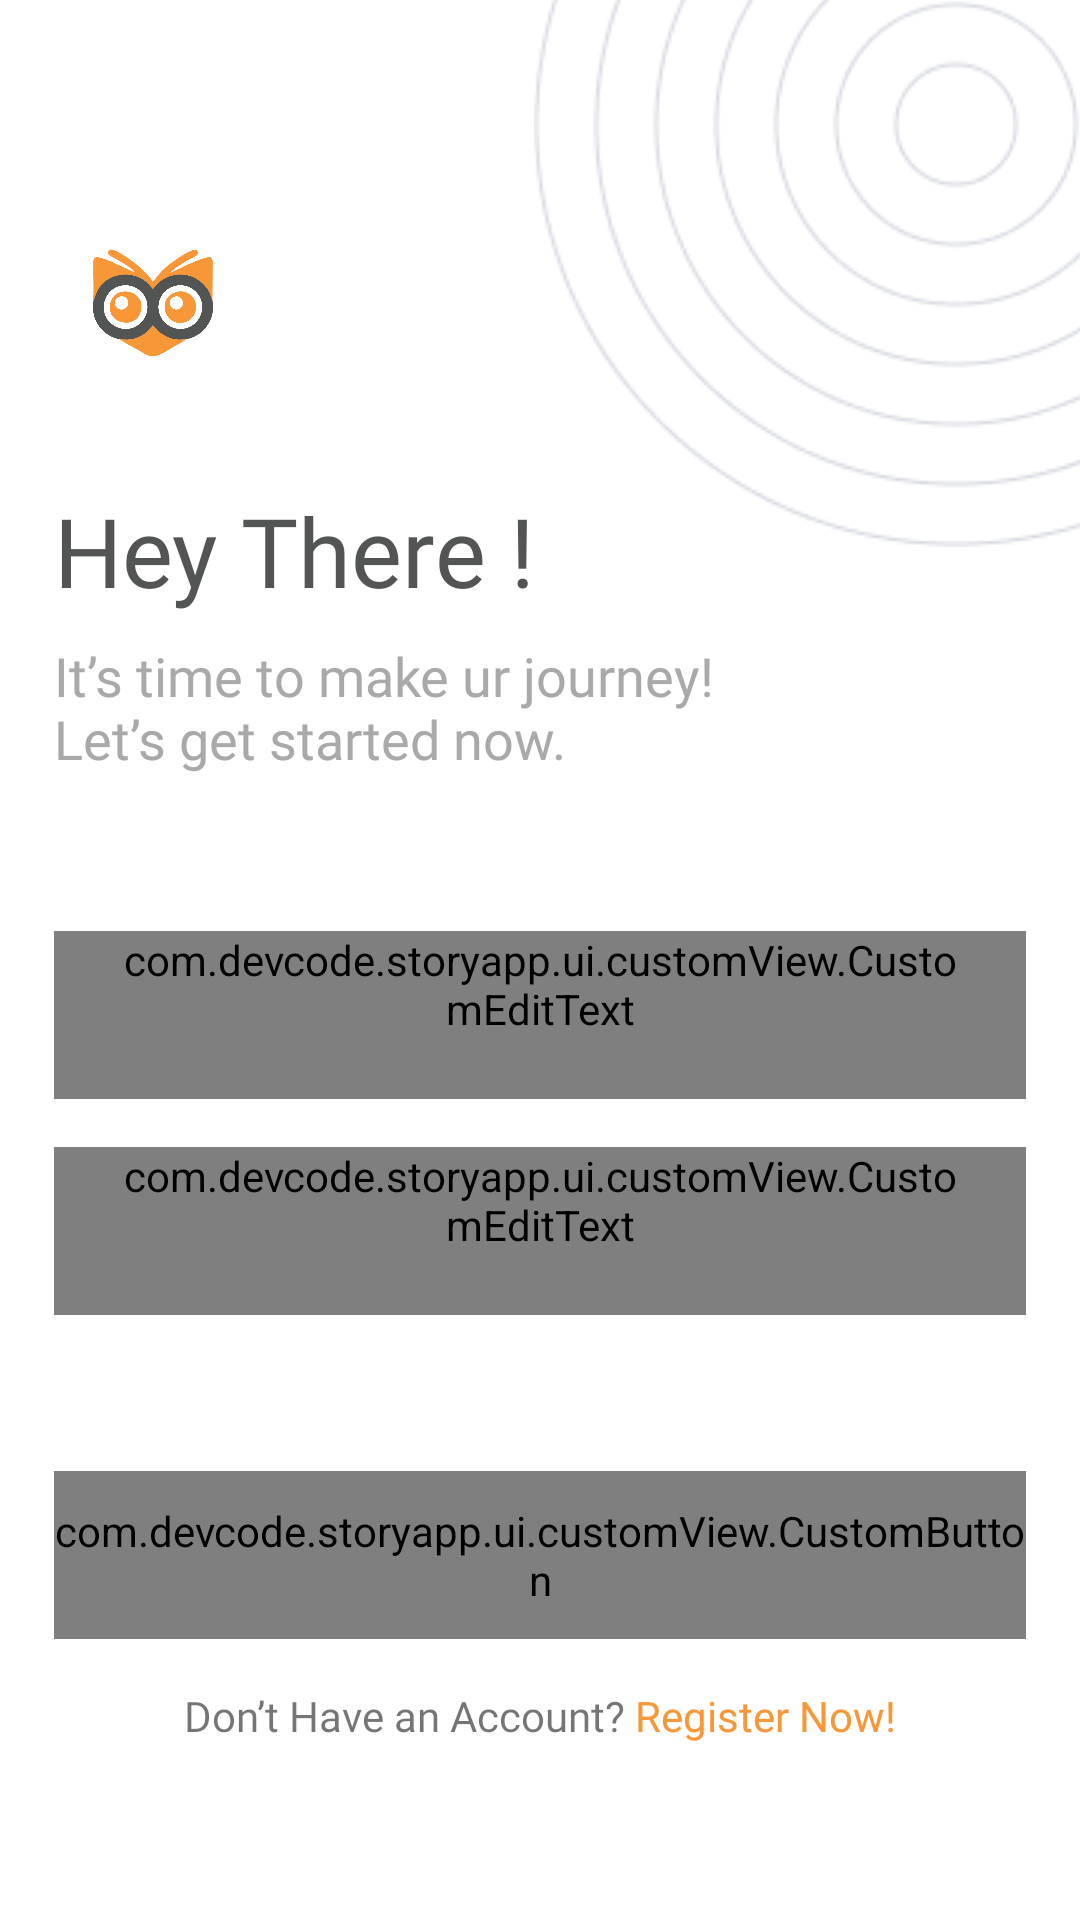

Write the Android layout XML for this screen, with the resource values it uses.
<!-- AndroidManifest.xml: activity theme Theme.StoryApp.NoActionBar -->
<!-- res/layout/activity_login.xml -->
<?xml version="1.0" encoding="utf-8"?>
<RelativeLayout  xmlns:android="http://schemas.android.com/apk/res/android"
    xmlns:app="http://schemas.android.com/apk/res-auto"
    xmlns:tools="http://schemas.android.com/tools"
    android:layout_width="match_parent"
    android:layout_height="match_parent"
    tools:context=".ui.login.LoginActivity">

    <ProgressBar
        android:id="@+id/progress_bar"
        android:layout_width="match_parent"
        android:layout_height="wrap_content"
        android:visibility="gone"
        android:elevation="15dp"
        tools:visibility="visible"
        android:layout_centerInParent="true"/>

    <View
        android:id="@+id/overlay_bg"
        android:layout_width="match_parent"
        android:layout_height="match_parent"
        android:background="@color/colorOverlay"
        android:elevation="14dp"
        android:visibility="gone"
        android:clickable="true"
        tools:visibility="visible"
        android:focusable="true" />

    <ScrollView
        android:layout_width="match_parent"
        android:layout_height="match_parent">

        <androidx.constraintlayout.widget.ConstraintLayout
            android:layout_width="match_parent"
            android:layout_height="wrap_content">

            <FrameLayout
                android:id="@+id/frameLayout"
                android:layout_width="66dp"
                android:layout_height="66dp"
                android:layout_marginStart="18dp"
                android:layout_marginTop="68dp"
                android:background="@drawable/container_rounded1"
                android:elevation="12dp"
                android:outlineAmbientShadowColor="@color/shadowColor"
                android:outlineSpotShadowColor="@color/shadowColor"
                app:layout_constraintHorizontal_bias="0.046"
                app:layout_constraintStart_toStartOf="parent"
                app:layout_constraintTop_toTopOf="parent"
                tools:targetApi="p">

                <ImageView
                    android:layout_width="40dp"
                    android:layout_height="40dp"
                    android:layout_gravity="center"
                    android:src="@drawable/logo1" />
            </FrameLayout>

            <TextView
                android:id="@+id/textView"
                android:layout_width="wrap_content"
                android:layout_height="wrap_content"
                android:layout_marginTop="28dp"
                android:fontFamily="@font/gilroy_bold"
                android:text="@string/HeadlineLogin"
                android:textColor="#535454"
                android:textSize="32sp"
                app:layout_constraintStart_toStartOf="@+id/frameLayout"
                app:layout_constraintTop_toBottomOf="@+id/frameLayout" />

            <TextView
                android:id="@+id/textView2"
                android:layout_width="250dp"
                android:layout_height="wrap_content"
                android:layout_marginTop="8dp"
                android:fontFamily="@font/nunito_sans_regular"
                android:text="@string/CaptionLogin"
                android:textColor="#A9A9A9"
                android:textSize="18sp"
                app:layout_constraintStart_toStartOf="@+id/textView"
                app:layout_constraintTop_toBottomOf="@+id/textView" />

            <ImageView
                android:layout_width="wrap_content"
                android:layout_height="wrap_content"
                android:layout_marginTop="-100dp"
                android:layout_marginEnd="-100dp"
                android:src="@drawable/abtract1"
                app:layout_constraintEnd_toEndOf="parent"
                app:layout_constraintTop_toTopOf="parent" />

            <com.devcode.storyapp.ui.customView.CustomEditText
                android:id="@+id/ed_login_email"
                android:layout_width="0dp"
                android:layout_height="wrap_content"
                android:minHeight="56dp"
                android:layout_marginHorizontal="18dp"
                android:layout_marginTop="52dp"
                android:drawableStart="@drawable/ic_message"
                android:drawablePadding="8dp"
                android:hint="@string/hint_email"
                android:inputType="textEmailAddress"
                android:paddingHorizontal="18dp"
                android:textColor="@color/textColorCaption"
                android:textColorHint="@color/textColorCaption2"
                android:textSize="12sp"
                app:layout_constraintEnd_toEndOf="parent"
                app:layout_constraintHorizontal_bias="0.457"
                app:layout_constraintStart_toStartOf="parent"
                app:layout_constraintTop_toBottomOf="@+id/textView2" />

            <com.devcode.storyapp.ui.customView.CustomEditText
                android:id="@+id/ed_login_password"
                android:layout_width="0dp"
                android:layout_height="wrap_content"
                android:minHeight="56dp"
                android:layout_marginHorizontal="18dp"
                android:layout_marginTop="16dp"
                android:hint="@string/hint_password"
                android:inputType="textPassword"
                android:paddingHorizontal="18dp"
                android:textColor="@color/textColorCaption"
                android:textColorHint="@color/textColorCaption2"
                android:textSize="12sp"
                app:layout_constraintEnd_toEndOf="parent"
                app:layout_constraintHorizontal_bias="0.514"
                app:layout_constraintStart_toStartOf="parent"
                app:layout_constraintTop_toBottomOf="@+id/ed_login_email" />

            <com.devcode.storyapp.ui.customView.CustomButton
                android:id="@+id/button_login"
                android:layout_width="0dp"
                android:layout_height="56dp"
                android:layout_marginTop="52dp"
                android:background="@drawable/style_buttonlogin"
                android:fontFamily="@font/nunito_sans_bold"
                android:text="@string/btn_login"
                android:textAllCaps="false"
                android:textSize="18sp"
                app:layout_constraintEnd_toEndOf="@+id/ed_login_password"
                app:layout_constraintStart_toStartOf="@+id/ed_login_password"
                app:layout_constraintTop_toBottomOf="@+id/ed_login_password" />

            <LinearLayout
                android:layout_width="match_parent"
                android:layout_height="wrap_content"
                android:orientation="horizontal"
                android:layout_marginTop="16dp"
                android:layout_marginBottom="32dp"
                android:gravity="center"
                app:layout_constraintBottom_toBottomOf="parent"
                app:layout_constraintEnd_toEndOf="parent"
                app:layout_constraintStart_toStartOf="parent"
                app:layout_constraintTop_toBottomOf="@+id/button_login">
                <TextView
                    android:id="@+id/txt_dont_have_account"
                    android:layout_width="wrap_content"
                    android:layout_height="wrap_content"
                    android:fontFamily="@font/nunito_sans_regular"
                    android:text="@string/suggestion2register"/>
                <TextView
                    android:id="@+id/txt_registernow"
                    android:layout_width="wrap_content"
                    android:layout_height="wrap_content"
                    android:textColor="@color/colorPrimary"
                    android:fontFamily="@font/nunito_sans_semibold"
                    android:text="@string/register_now"/>
            </LinearLayout>
        </androidx.constraintlayout.widget.ConstraintLayout>
    </ScrollView>


</RelativeLayout>
<!-- resources referenced by this layout -->
<resources>
  <color name="colorOverlay">#74000000</color>
  <color name="colorPrimary">#F79738</color>
  <color name="shadowColor">#4D22292E</color>
  <color name="textColorCaption">#848484</color>
  <color name="textColorCaption2">#A1A1A1</color>
  <!-- drawable abtract1: png bitmap (drawable, 19585 bytes) -->
  <!-- drawable ic_message (drawable) -->
  <vector xmlns:android="http://schemas.android.com/apk/res/android"
      android:width="22dp"
      android:height="22dp"
      android:viewportWidth="18"
      android:viewportHeight="18">
    <path
        android:pathData="M13.427,6.638L10.094,9.348C9.465,9.848 8.579,9.848 7.949,9.348L4.589,6.638"
        android:strokeLineJoin="round"
        android:strokeWidth="1.2"
        android:fillColor="#00000000"
        android:strokeColor="#7B6F72"
        android:strokeLineCap="round"/>
    <path
        android:pathData="M12.682,15.75C14.963,15.756 16.5,13.882 16.5,11.579V6.428C16.5,4.124 14.963,2.25 12.682,2.25H5.318C3.037,2.25 1.5,4.124 1.5,6.428V11.579C1.5,13.882 3.037,15.756 5.318,15.75H12.682Z"
        android:strokeLineJoin="round"
        android:strokeWidth="1.2"
        android:fillColor="#00000000"
        android:fillType="evenOdd"
        android:strokeColor="#7B6F72"
        android:strokeLineCap="round"/>
  </vector>
  <!-- drawable logo1: png bitmap (drawable, 56005 bytes) -->
  <!-- drawable style_buttonlogin (drawable) -->
  <?xml version="1.0" encoding="utf-8"?>
  <selector xmlns:android="http://schemas.android.com/apk/res/android">
      <item>
          <shape android:shape="rectangle">
              <solid android:color="@color/colorPrimary" />
              <corners android:radius="40dp"/>
          </shape>
      </item>
  </selector>
  <string name="CaptionLogin">It’s time to make ur journey! Let’s get started now.</string>
  <string name="HeadlineLogin">Hey There !</string>
  <string name="btn_login">Login</string>
  <string name="hint_email">Email</string>
  <string name="hint_password">Password</string>
  <string name="register_now">\u0020Register Now!</string>
  <string name="suggestion2register">Don’t Have an Account?</string>
  <style name="Theme.StoryApp.NoActionBar" parent="Theme.MaterialComponents.Light.NoActionBar">
          
          <item name="colorPrimary">@color/colorPrimary</item>
          <item name="colorPrimaryVariant">@color/statusBarColor</item>
          <item name="colorOnPrimary">@color/white</item>
          
          <item name="colorSecondary">@color/teal_200</item>
          <item name="colorSecondaryVariant">@color/teal_700</item>
          <item name="colorOnSecondary">@color/black</item>
          
          <item name="android:statusBarColor">?attr/colorPrimaryVariant</item>
          
      </style>
  <color name="statusBarColor">#DBDBDB</color>
  <color name="white">#FFFFFFFF</color>
  <color name="teal_200">#F79738</color>
  <color name="teal_700">#F79738</color>
  <color name="black">#FF000000</color>
</resources>
